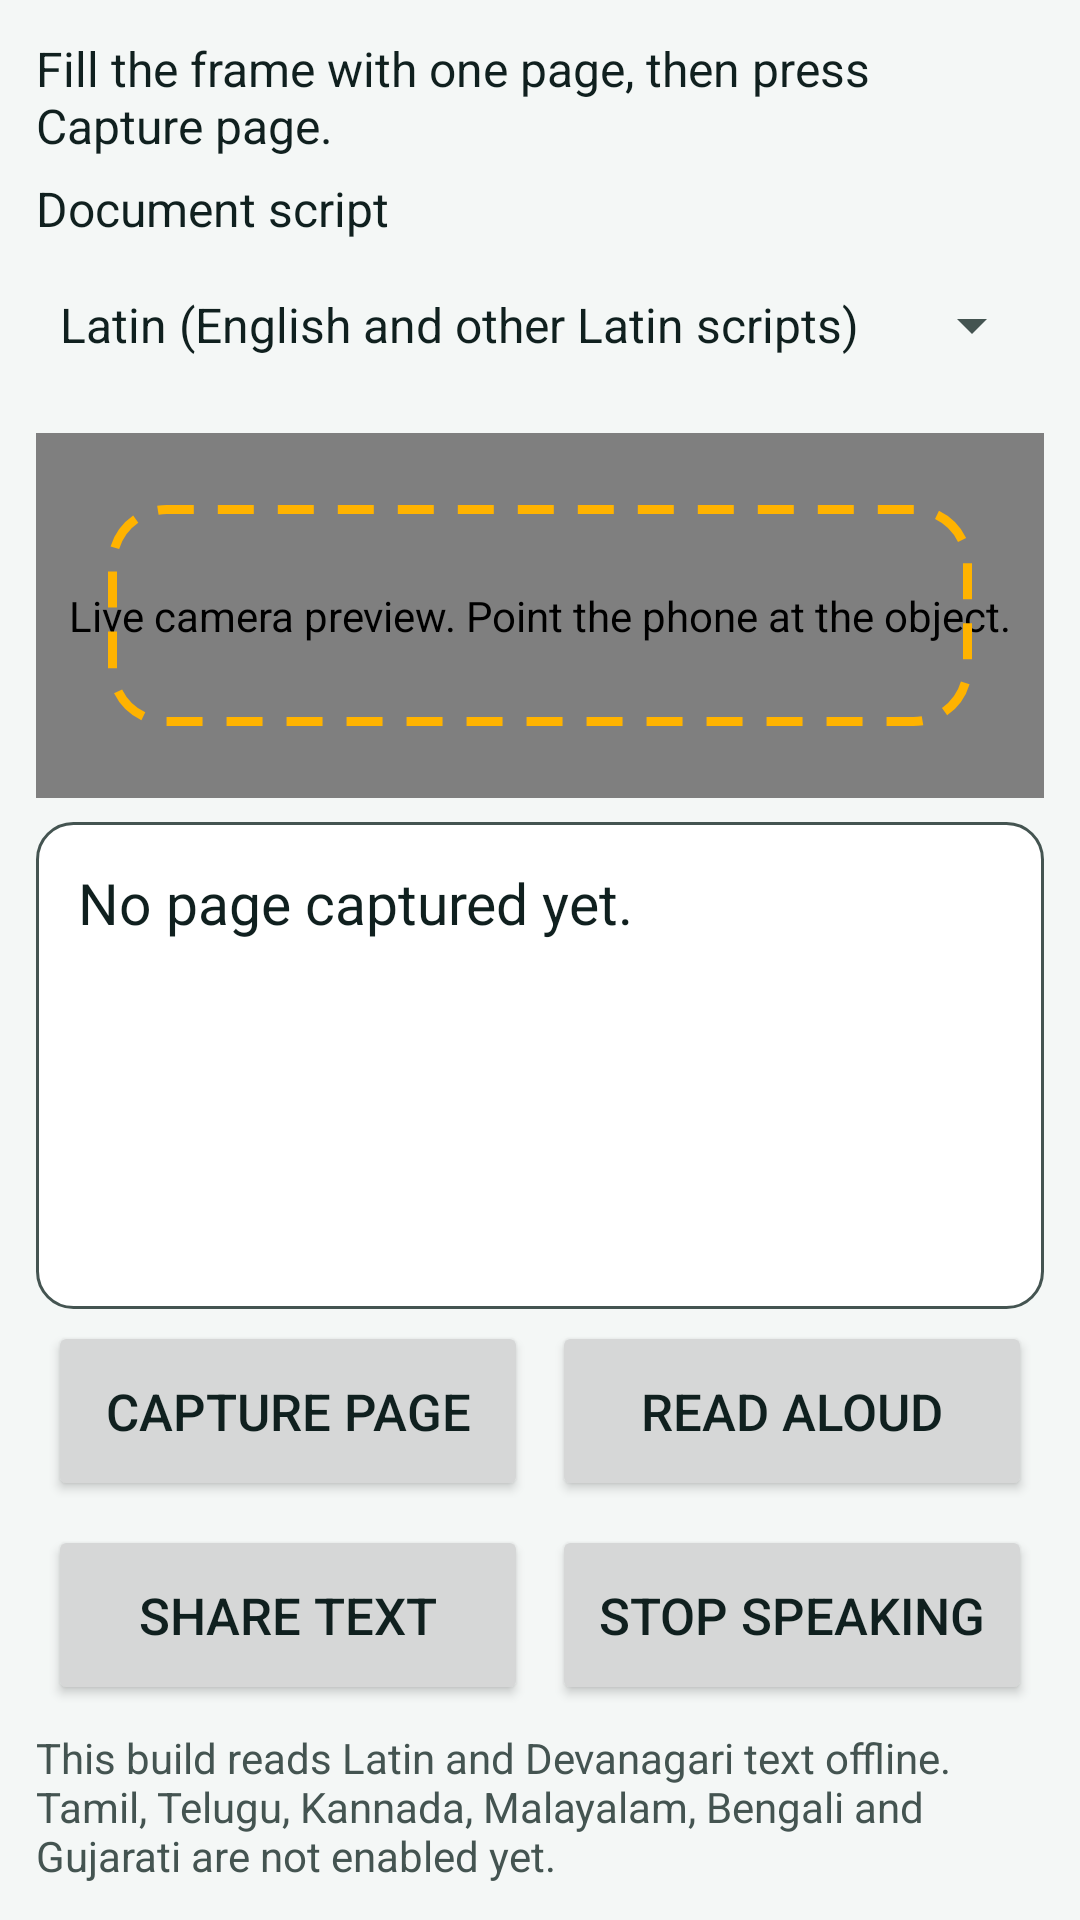

Produce the Android XML layout that renders to this screen, including the resource entries it uses.
<!-- AndroidManifest.xml: application theme Theme.SahaayaDrishti -->
<!-- res/layout/screen_document.xml -->
<?xml version="1.0" encoding="utf-8"?>
<LinearLayout xmlns:android="http://schemas.android.com/apk/res/android"
    android:layout_width="match_parent"
    android:layout_height="match_parent"
    android:orientation="vertical"
    android:padding="12dp">

    <TextView
        android:id="@+id/document_status"
        style="@style/TextAppearance.Sahaaya.Body"
        android:layout_width="match_parent"
        android:layout_height="wrap_content"
        android:text="@string/document_prompt" />

    <TextView
        android:id="@+id/document_script_label"
        style="@style/TextAppearance.Sahaaya.Body"
        android:layout_width="match_parent"
        android:layout_height="wrap_content"
        android:layout_marginTop="6dp"
        android:labelFor="@id/document_script"
        android:text="@string/document_script_label" />

    <Spinner
        android:id="@+id/document_script"
        android:layout_width="match_parent"
        android:layout_height="wrap_content"
        android:entries="@array/document_script_labels"
        android:minHeight="56dp" />

    <FrameLayout
        android:layout_width="match_parent"
        android:layout_height="0dp"
        android:layout_marginTop="8dp"
        android:layout_weight="3">

        <androidx.camera.view.PreviewView
            android:id="@+id/document_preview"
            android:layout_width="match_parent"
            android:layout_height="match_parent"
            android:contentDescription="@string/preview_description" />

        <View
            android:layout_width="match_parent"
            android:layout_height="match_parent"
            android:layout_margin="24dp"
            android:background="@drawable/guide_box"
            android:contentDescription="@string/document_guide_description" />
    </FrameLayout>

    <ScrollView
        android:layout_width="match_parent"
        android:layout_height="0dp"
        android:layout_marginTop="8dp"
        android:layout_weight="4"
        android:fillViewport="true">

        <TextView
            android:id="@+id/document_text"
            style="@style/TextAppearance.Sahaaya.Result"
            android:layout_width="match_parent"
            android:layout_height="wrap_content"
            android:accessibilityLiveRegion="polite"
            android:background="@drawable/bg_result"
            android:focusable="true"
            android:focusableInTouchMode="true"
            android:minHeight="120dp"
            android:padding="14dp"
            android:text="@string/document_result_placeholder"
            android:textIsSelectable="true" />
    </ScrollView>

    <LinearLayout
        android:layout_width="match_parent"
        android:layout_height="wrap_content"
        android:orientation="horizontal">

        <Button
            android:id="@+id/btn_document_capture"
            style="@style/Widget.Sahaaya.Button"
            android:layout_width="0dp"
            android:layout_height="wrap_content"
            android:layout_weight="1"
            android:text="@string/btn_capture_page" />

        <Button
            android:id="@+id/btn_document_read"
            style="@style/Widget.Sahaaya.Button"
            android:layout_width="0dp"
            android:layout_height="wrap_content"
            android:layout_weight="1"
            android:text="@string/btn_read_aloud" />
    </LinearLayout>

    <LinearLayout
        android:layout_width="match_parent"
        android:layout_height="wrap_content"
        android:orientation="horizontal">

        <Button
            android:id="@+id/btn_document_share"
            style="@style/Widget.Sahaaya.Button"
            android:layout_width="0dp"
            android:layout_height="wrap_content"
            android:layout_weight="1"
            android:text="@string/btn_share_text" />

        <Button
            android:id="@+id/btn_document_stop"
            style="@style/Widget.Sahaaya.Button"
            android:layout_width="0dp"
            android:layout_height="wrap_content"
            android:layout_weight="1"
            android:text="@string/btn_stop_speaking" />
    </LinearLayout>

    <TextView
        style="@style/TextAppearance.Sahaaya.Body"
        android:layout_width="match_parent"
        android:layout_height="wrap_content"
        android:layout_marginTop="4dp"
        android:text="@string/document_scope_note"
        android:textColor="@color/muted"
        android:textSize="14sp" />
</LinearLayout>
<!-- resources referenced by this layout -->
<resources>
  <string-array name="document_script_labels">
          <item>@string/script_latin</item>
          <item>@string/script_devanagari</item>
      </string-array>
  <color name="muted">#445451</color>
  <!-- drawable bg_result (drawable) -->
  <?xml version="1.0" encoding="utf-8"?>
  <shape xmlns:android="http://schemas.android.com/apk/res/android"
      android:shape="rectangle">
      <solid android:color="@color/result_bg" />
      <stroke
          android:width="1dp"
          android:color="@color/muted" />
      <corners android:radius="12dp" />
  </shape>
  <!-- drawable guide_box (drawable) -->
  <?xml version="1.0" encoding="utf-8"?>
  <shape xmlns:android="http://schemas.android.com/apk/res/android"
      android:shape="rectangle">
      <solid android:color="#00000000" />
      <stroke
          android:width="3dp"
          android:color="@color/guide_stroke"
          android:dashWidth="12dp"
          android:dashGap="8dp" />
      <corners android:radius="18dp" />
  </shape>
  <string name="btn_capture_page">Capture page</string>
  <string name="btn_read_aloud">Read aloud</string>
  <string name="btn_share_text">Share text</string>
  <string name="btn_stop_speaking">Stop speaking</string>
  <string name="document_guide_description">Guide frame. Fill it with one page.</string>
  <string name="document_prompt">Fill the frame with one page, then press Capture page.</string>
  <string name="document_result_placeholder">No page captured yet.</string>
  <string name="document_scope_note">This build reads Latin and Devanagari text offline. Tamil, Telugu, Kannada, Malayalam, Bengali and Gujarati are not enabled yet.</string>
  <string name="document_script_label">Document script</string>
  <string name="preview_description">Live camera preview. Point the phone at the object.</string>
  <style name="TextAppearance.Sahaaya.Body" parent="TextAppearance.AppCompat.Body1">
          <item name="android:textSize">16sp</item>
          <item name="android:textColor">@color/on_surface</item>
      </style>
  <style name="TextAppearance.Sahaaya.Result" parent="TextAppearance.AppCompat.Body1">
          <item name="android:textSize">19sp</item>
          <item name="android:textColor">@color/on_surface</item>
      </style>
  <style name="Widget.Sahaaya.Button" parent="Widget.AppCompat.Button">
          <item name="android:minHeight">60dp</item>
          <item name="android:textSize">17sp</item>
          <item name="android:paddingStart">14dp</item>
          <item name="android:paddingEnd">14dp</item>
          <item name="android:layout_margin">4dp</item>
      </style>
  <style name="Theme.SahaayaDrishti" parent="Theme.AppCompat.DayNight.NoActionBar">
          <item name="colorPrimary">@color/brand_primary</item>
          <item name="colorPrimaryDark">@color/brand_primary_dark</item>
          <item name="colorAccent">@color/brand_accent</item>
          <item name="android:statusBarColor">@color/brand_primary_dark</item>
          <item name="android:navigationBarColor">@color/nav_bg</item>
          <item name="android:windowBackground">@color/surface</item>
          <item name="android:textColorPrimary">@color/on_surface</item>
          <item name="android:textColorSecondary">@color/muted</item>
      </style>
  <string name="script_latin">Latin (English and other Latin scripts)</string>
  <string name="script_devanagari">Devanagari (Hindi, Marathi)</string>
  <color name="result_bg">#FFFFFF</color>
  <color name="guide_stroke">#FFB300</color>
  <color name="on_surface">#10201F</color>
  <color name="brand_primary">#0B3D3A</color>
  <color name="brand_primary_dark">#062522</color>
  <color name="brand_accent">#FFB300</color>
  <color name="nav_bg">#E6F0ED</color>
  <color name="surface">#F4F7F6</color>
</resources>
